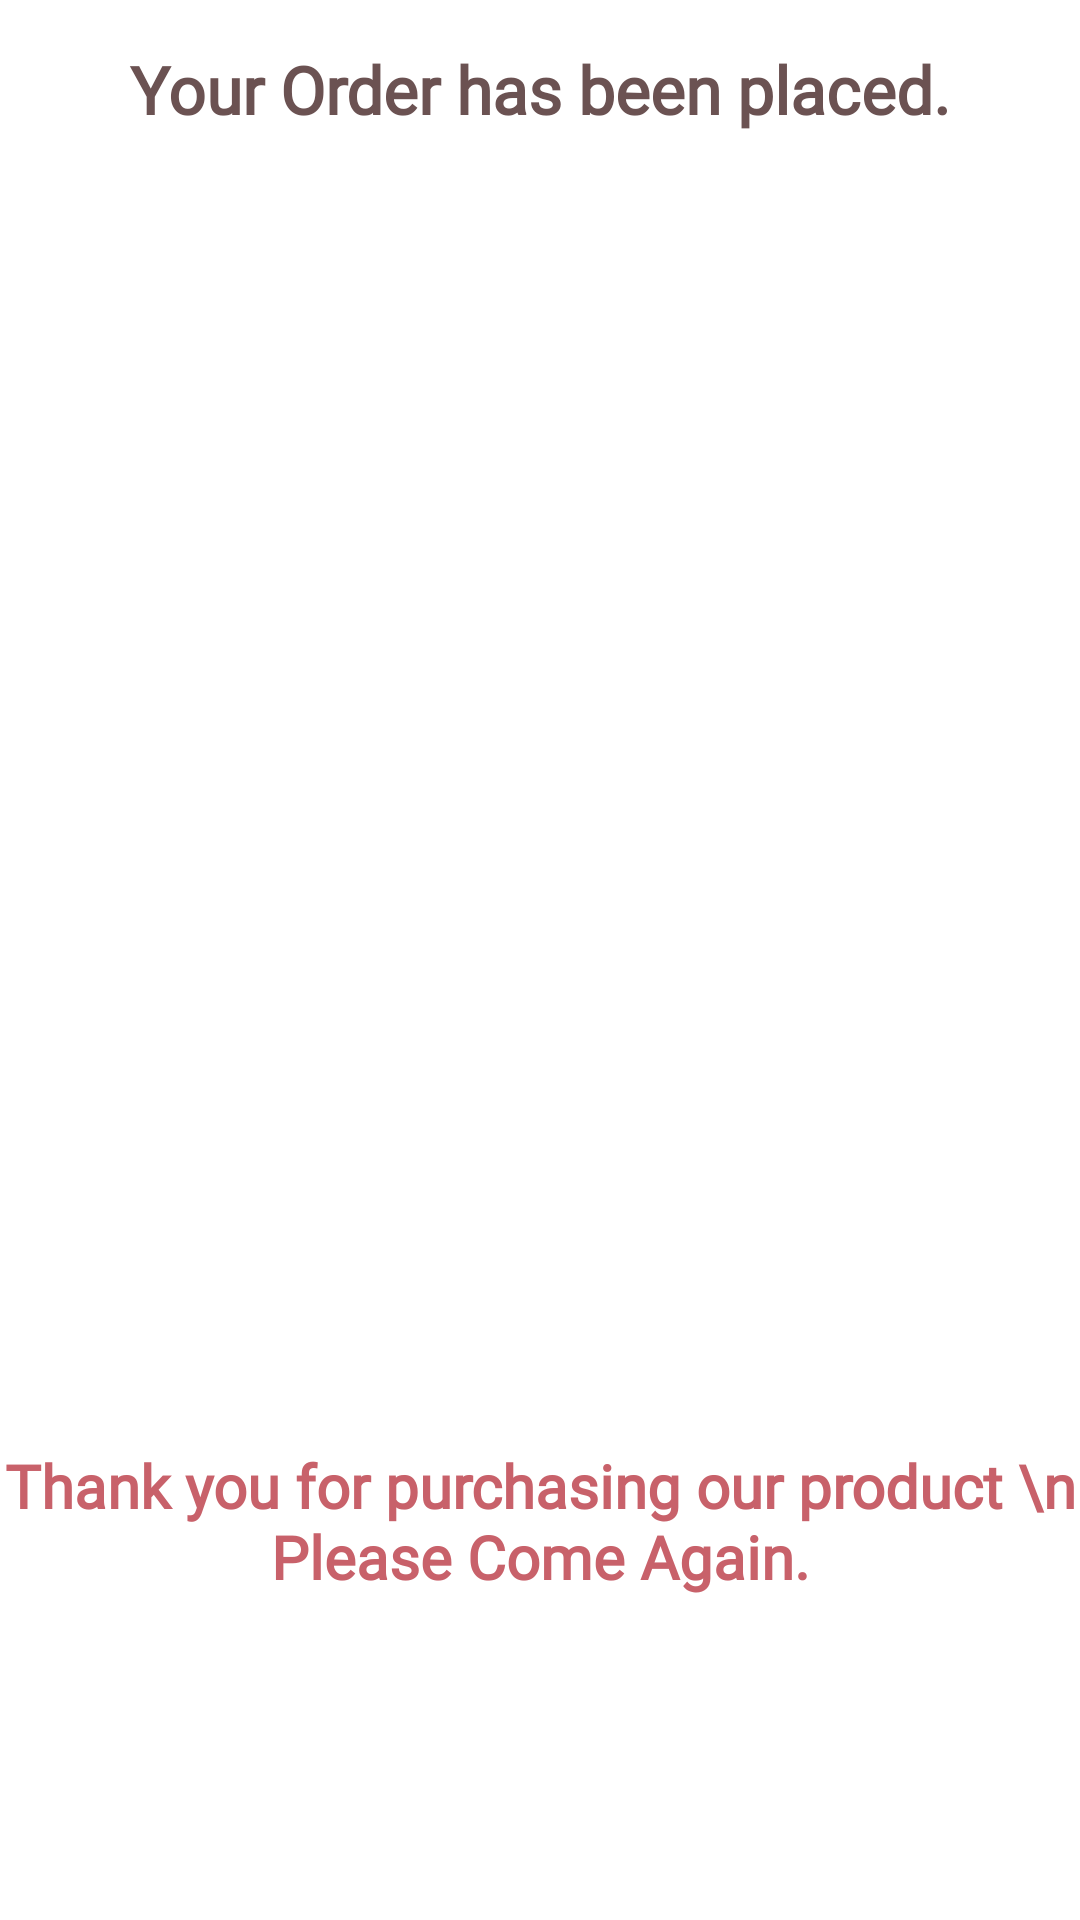

This screen was rendered from an Android layout file. Write that file and the resources it references.
<!-- AndroidManifest.xml: activity theme Theme.DrodX.NoActionBar -->
<!-- res/layout/activity_placed_order.xml -->
<?xml version="1.0" encoding="utf-8"?>
<androidx.constraintlayout.widget.ConstraintLayout xmlns:android="http://schemas.android.com/apk/res/android"
    xmlns:app="http://schemas.android.com/apk/res-auto"
    xmlns:tools="http://schemas.android.com/tools"
    android:id="@+id/main"
    android:layout_width="match_parent"
    android:layout_height="match_parent"
    tools:context=".activities.PlacedOrderActivity">

    <TextView
        android:id="@+id/textView1"
        android:layout_marginTop="15dp"
        android:layout_width="match_parent"
        android:layout_height="wrap_content"
        android:fontFamily="@font/aclonica"
        android:text="Your Order has been placed."
        android:textAlignment="center"
        android:textColor="@color/purple_200"
        android:textSize="22sp"
        android:textStyle="bold"
        app:layout_constraintEnd_toEndOf="parent"
        app:layout_constraintStart_toStartOf="parent"
        app:layout_constraintTop_toTopOf="parent" />

    <ImageView
        android:id="@+id/imageView3"
        android:layout_width="match_parent"
        android:layout_height="300dp"
        android:src="@drawable/placedorder"
        app:layout_constraintBottom_toBottomOf="parent"
        app:layout_constraintEnd_toEndOf="parent"
        app:layout_constraintStart_toStartOf="parent"
        app:layout_constraintTop_toBottomOf="@+id/textView1"
        app:layout_constraintVertical_bias="0.1" />

    <TextView
        android:layout_width="match_parent"
        android:layout_height="wrap_content"
        android:fontFamily="@font/alice"
        android:text="Thank you for purchasing our product \n Please Come Again."
        android:textAlignment="center"
        android:textColor="#C8616A"
        android:textSize="20sp"
        android:textStyle="bold"
        app:layout_constraintBottom_toBottomOf="parent"
        app:layout_constraintEnd_toEndOf="parent"
        app:layout_constraintStart_toStartOf="parent"
        app:layout_constraintTop_toBottomOf="@+id/imageView3" />
</androidx.constraintlayout.widget.ConstraintLayout>
<!-- resources referenced by this layout -->
<resources>
  <color name="purple_200">#6B5252</color>
  <style name="Theme.DrodX.NoActionBar">
          <item name="windowActionBar">false</item>
          <item name="windowNoTitle">true</item>
      </style>
</resources>
